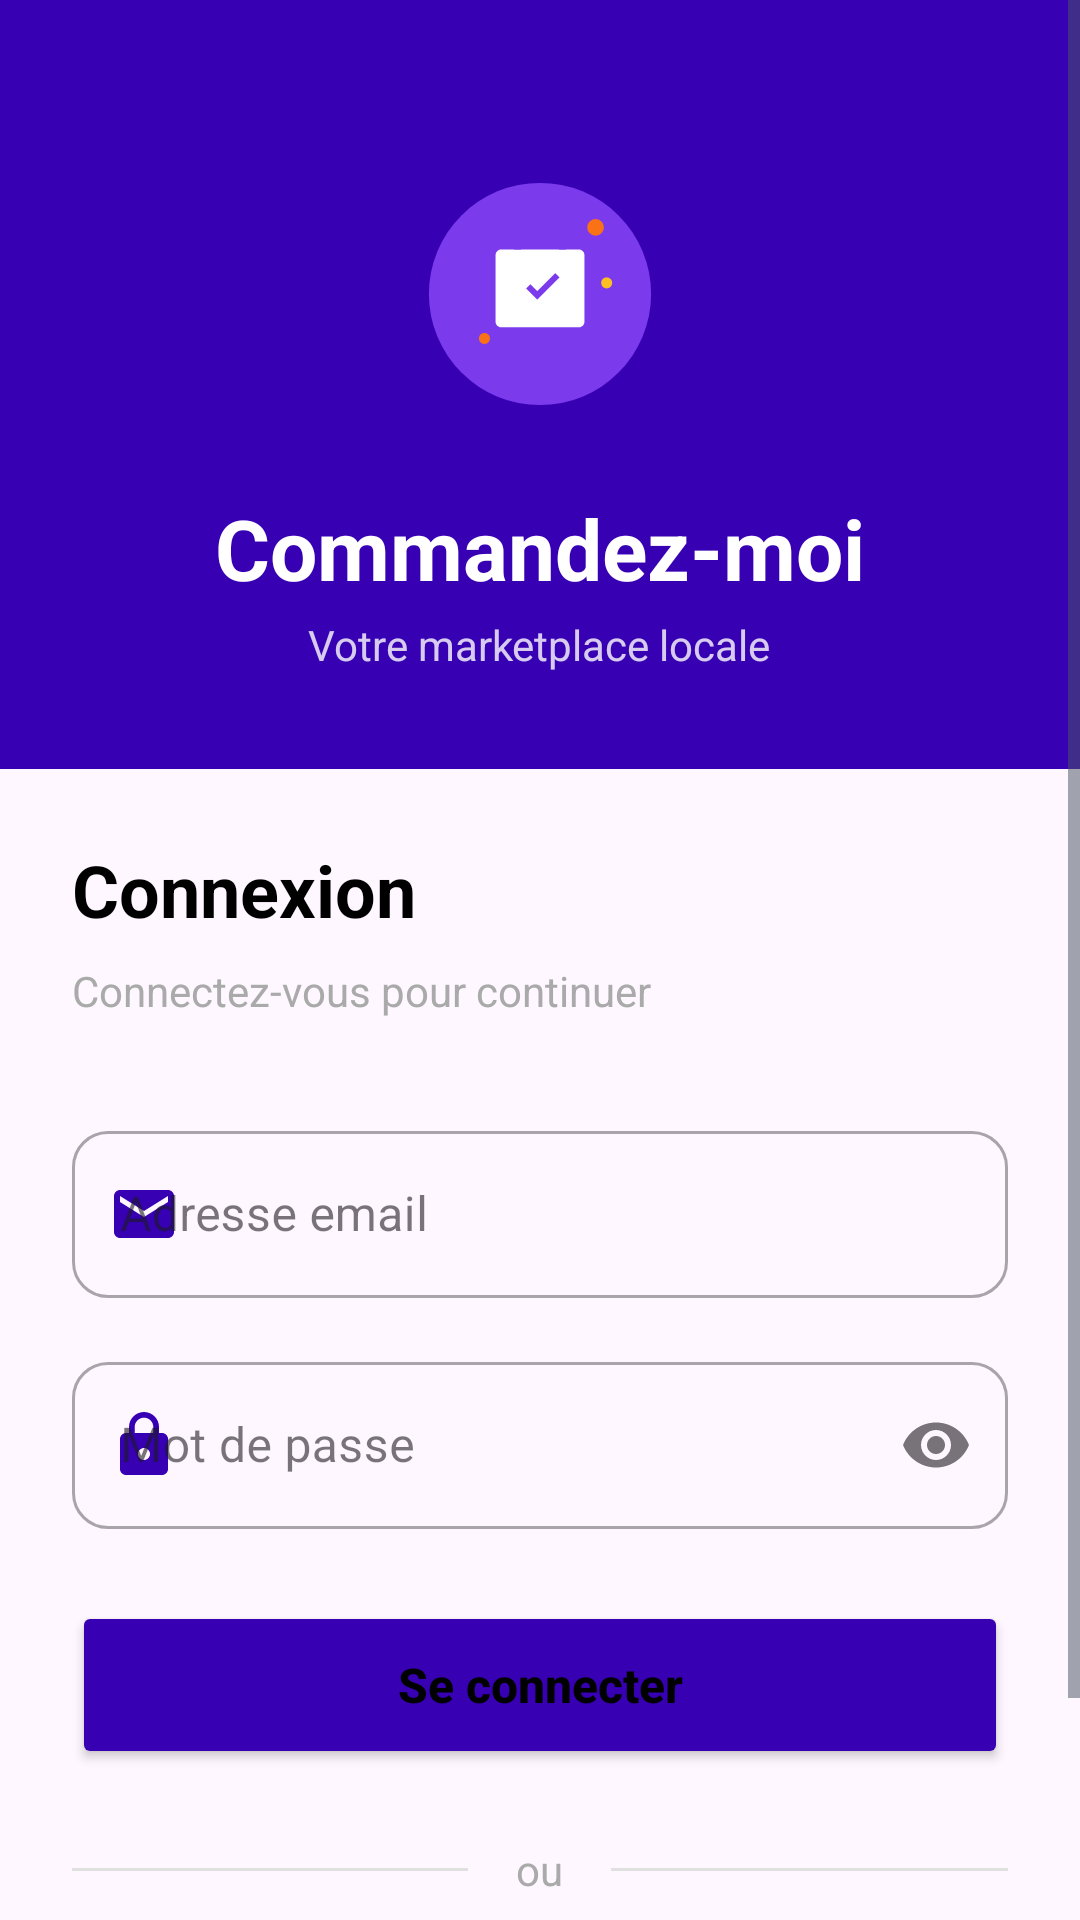

Produce the Android XML layout that renders to this screen, including the resource entries it uses.
<!-- AndroidManifest.xml: application theme Theme.Commandezmoi -->
<!-- res/layout/activity_login.xml -->
<?xml version="1.0" encoding="utf-8"?>
<ScrollView xmlns:android="http://schemas.android.com/apk/res/android"
    xmlns:app="http://schemas.android.com/apk/res-auto"
    xmlns:tools="http://schemas.android.com/tools"
    android:layout_width="match_parent"
    android:layout_height="match_parent"
    android:background="?android:colorBackground"
    android:fillViewport="true"
    tools:context=".LoginActivity">

    <LinearLayout
        android:layout_width="match_parent"
        android:layout_height="wrap_content"
        android:orientation="vertical">

        
        <LinearLayout
            android:layout_width="match_parent"
            android:layout_height="wrap_content"
            android:orientation="vertical"
            android:gravity="center"
            android:background="@color/purple_700"
            android:paddingTop="48dp"
            android:paddingBottom="32dp">

            
            <ImageView
                android:layout_width="100dp"
                android:layout_height="100dp"
                android:src="@drawable/ic_app_logo"
                android:layout_marginBottom="16dp"/>

            <TextView
                android:layout_width="wrap_content"
                android:layout_height="wrap_content"
                android:text="Commandez-moi"
                android:textSize="28sp"
                android:textStyle="bold"
                android:textColor="@android:color/white"/>

            <TextView
                android:layout_width="wrap_content"
                android:layout_height="wrap_content"
                android:text="Votre marketplace locale"
                android:textSize="14sp"
                android:textColor="#CCFFFFFF"
                android:layout_marginTop="4dp"/>
        </LinearLayout>

        
        <LinearLayout
            android:layout_width="match_parent"
            android:layout_height="wrap_content"
            android:orientation="vertical"
            android:paddingHorizontal="24dp"
            android:paddingTop="24dp"
            android:paddingBottom="16dp">

            <TextView
                android:id="@+id/titleText"
                android:layout_width="wrap_content"
                android:layout_height="wrap_content"
                android:text="Connexion"
                android:textSize="24sp"
                android:textStyle="bold"
                android:textColor="?android:textColorPrimary"
                android:layout_marginBottom="8dp"/>

            <TextView
                android:id="@+id/subtitleText"
                android:layout_width="wrap_content"
                android:layout_height="wrap_content"
                android:text="Connectez-vous pour continuer"
                android:textSize="14sp"
                android:textColor="@android:color/darker_gray"
                android:layout_marginBottom="32dp"/>

            
            <com.google.android.material.textfield.TextInputLayout
                android:layout_width="match_parent"
                android:layout_height="wrap_content"
                android:layout_marginBottom="16dp"
                style="@style/Widget.MaterialComponents.TextInputLayout.OutlinedBox"
                app:boxCornerRadiusTopStart="12dp"
                app:boxCornerRadiusTopEnd="12dp"
                app:boxCornerRadiusBottomStart="12dp"
                app:boxCornerRadiusBottomEnd="12dp"
                app:startIconDrawable="@drawable/ic_email"
                app:startIconTint="@color/purple_700">

                <com.google.android.material.textfield.TextInputEditText
                    android:id="@+id/emailInput"
                    android:layout_width="match_parent"
                    android:layout_height="wrap_content"
                    android:hint="Adresse email"
                    android:textColor="?android:textColorPrimary"
                    android:textColorHint="?android:textColorSecondary"
                    android:inputType="textEmailAddress"/>
            </com.google.android.material.textfield.TextInputLayout>

            
            <com.google.android.material.textfield.TextInputLayout
                android:layout_width="match_parent"
                android:layout_height="wrap_content"
                android:layout_marginBottom="16dp"
                style="@style/Widget.MaterialComponents.TextInputLayout.OutlinedBox"
                app:boxCornerRadiusTopStart="12dp"
                app:boxCornerRadiusTopEnd="12dp"
                app:boxCornerRadiusBottomStart="12dp"
                app:boxCornerRadiusBottomEnd="12dp"
                app:startIconDrawable="@drawable/ic_lock"
                app:startIconTint="@color/purple_700"
                app:endIconMode="password_toggle">

                <com.google.android.material.textfield.TextInputEditText
                    android:id="@+id/passwordInput"
                    android:layout_width="match_parent"
                    android:layout_height="wrap_content"
                    android:hint="Mot de passe"
                    android:textColor="?android:textColorPrimary"
                    android:textColorHint="?android:textColorSecondary"
                    android:inputType="textPassword"/>
            </com.google.android.material.textfield.TextInputLayout>

            
            <LinearLayout
                android:id="@+id/roleSection"
                android:layout_width="match_parent"
                android:layout_height="wrap_content"
                android:orientation="vertical"
                android:visibility="gone"
                android:layout_marginBottom="16dp">

                <TextView
                    android:layout_width="wrap_content"
                    android:layout_height="wrap_content"
                    android:text="Je souhaite :"
                    android:textSize="14sp"
                    android:textStyle="bold"
                    android:textColor="?android:textColorPrimary"
                    android:layout_marginBottom="12dp"/>

                <RadioGroup
                    android:id="@+id/roleGroup"
                    android:layout_width="match_parent"
                    android:layout_height="wrap_content"
                    android:orientation="horizontal">

                    <RadioButton
                        android:id="@+id/radioBuyer"
                        android:layout_width="0dp"
                        android:layout_height="48dp"
                        android:layout_weight="1"
                        android:text="🛒 Acheter"
                        android:button="@null"
                        android:gravity="center"
                        android:background="@drawable/radio_selector"
                        android:textColor="@drawable/radio_text_selector"
                        android:checked="true"
                        android:layout_marginEnd="8dp"/>

                    <RadioButton
                        android:id="@+id/radioSeller"
                        android:layout_width="0dp"
                        android:layout_height="48dp"
                        android:layout_weight="1"
                        android:text="💰 Vendre"
                        android:button="@null"
                        android:gravity="center"
                        android:background="@drawable/radio_selector"
                        android:textColor="@drawable/radio_text_selector"/>
                </RadioGroup>
            </LinearLayout>

            
            <Button
                android:id="@+id/loginButton"
                android:layout_width="match_parent"
                android:layout_height="56dp"
                android:text="Se connecter"
                android:textSize="16sp"
                android:textStyle="bold"
                android:textAllCaps="false"
                android:backgroundTint="@color/purple_700"
                app:cornerRadius="12dp"
                android:layout_marginTop="8dp"/>

            <Button
                android:id="@+id/registerButton"
                android:layout_width="match_parent"
                android:layout_height="56dp"
                android:text="Créer mon compte"
                android:textSize="16sp"
                android:textStyle="bold"
                android:textAllCaps="false"
                android:backgroundTint="@color/purple_700"
                app:cornerRadius="12dp"
                android:layout_marginTop="8dp"
                android:visibility="gone"/>

            
            <LinearLayout
                android:layout_width="match_parent"
                android:layout_height="wrap_content"
                android:orientation="horizontal"
                android:gravity="center_vertical"
                android:layout_marginVertical="24dp">

                <View
                    android:layout_width="0dp"
                    android:layout_height="1dp"
                    android:layout_weight="1"
                    android:background="#E0E0E0"/>

                <TextView
                    android:layout_width="wrap_content"
                    android:layout_height="wrap_content"
                    android:text="ou"
                    android:textColor="@android:color/darker_gray"
                    android:paddingHorizontal="16dp"/>

                <View
                    android:layout_width="0dp"
                    android:layout_height="1dp"
                    android:layout_weight="1"
                    android:background="#E0E0E0"/>
            </LinearLayout>

            
            <TextView
                android:id="@+id/switchModeText"
                android:layout_width="match_parent"
                android:layout_height="wrap_content"
                android:text="Pas encore de compte ? S'inscrire"
                android:textSize="14sp"
                android:textColor="@color/purple_700"
                android:textStyle="bold"
                android:gravity="center"
                android:paddingVertical="8dp"
                android:layout_marginBottom="16dp"/>

        </LinearLayout>
    </LinearLayout>
</ScrollView>
<!-- resources referenced by this layout -->
<resources>
  <color name="purple_700">#FF3700B3</color>
  <!-- drawable ic_email (drawable) -->
  <vector xmlns:android="http://schemas.android.com/apk/res/android"
      android:width="24dp"
      android:height="24dp"
      android:viewportWidth="24"
      android:viewportHeight="24">
      <path
          android:fillColor="#7C3AED"
          android:pathData="M20,4H4C2.9,4 2.01,4.9 2.01,6L2,18c0,1.1 0.9,2 2,2h16c1.1,0 2,-0.9 2,-2V6C22,4.9 21.1,4 20,4zM20,8l-8,5 -8,-5V6l8,5 8,-5V8z"/>
  </vector>
  <!-- drawable ic_lock (drawable) -->
  <vector xmlns:android="http://schemas.android.com/apk/res/android"
      android:width="24dp"
      android:height="24dp"
      android:viewportWidth="24"
      android:viewportHeight="24">
      <path
          android:fillColor="#7C3AED"
          android:pathData="M18,8h-1V6c0,-2.76 -2.24,-5 -5,-5S7,3.24 7,6v2H6c-1.1,0 -2,0.9 -2,2v10c0,1.1 0.9,2 2,2h12c1.1,0 2,-0.9 2,-2V10C20,8.9 19.1,8 18,8zM12,17c-1.1,0 -2,-0.9 -2,-2s0.9,-2 2,-2 2,0.9 2,2 -0.9,2 -2,2zM15.1,8H8.9V6c0,-1.71 1.39,-3.1 3.1,-3.1 1.71,0 3.1,1.39 3.1,3.1V8z"/>
  </vector>
  <!-- drawable radio_selector (drawable) -->
  <?xml version="1.0" encoding="utf-8"?>
  <selector xmlns:android="http://schemas.android.com/apk/res/android">
      <item android:state_checked="true">
          <shape android:shape="rectangle">
              <solid android:color="#7C3AED"/>
              <corners android:radius="25dp"/>
              <padding android:left="16dp" android:top="8dp" android:right="16dp" android:bottom="8dp"/>
          </shape>
      </item>
      <item>
          <shape android:shape="rectangle">
              <solid android:color="#F5F3FF"/>
              <corners android:radius="25dp"/>
              <stroke android:width="1dp" android:color="#7C3AED"/>
              <padding android:left="16dp" android:top="8dp" android:right="16dp" android:bottom="8dp"/>
          </shape>
      </item>
  </selector>
  <!-- drawable radio_text_selector (drawable) -->
  <?xml version="1.0" encoding="utf-8"?>
  <selector xmlns:android="http://schemas.android.com/apk/res/android">
      <item android:state_checked="true" android:color="@android:color/white"/>
      <item android:color="#7C3AED"/>
  </selector>
  <style name="Theme.Commandezmoi" parent="Base.Theme.Commandezmoi" />
  <style name="Base.Theme.Commandezmoi" parent="Theme.Material3.DayNight.NoActionBar">
          
          <item name="colorPrimary">@color/purple_700</item>
          <item name="colorPrimaryVariant">@color/purple_700</item>
          <item name="colorOnPrimary">@android:color/white</item>
          <item name="colorSecondary">@color/teal_200</item>
          <item name="colorSecondaryVariant">@color/teal_700</item>
          <item name="colorOnSecondary">@android:color/black</item>
          
          <item name="android:textColor">@color/black</item>
          <item name="android:textColorPrimary">@color/black</item>
          <item name="android:textColorSecondary">@color/gray_text</item>
          <item name="android:editTextColor">@color/black</item>
          
          <item name="textInputStyle">@style/Widget.App.TextInputLayout</item>
      </style>
  <color name="teal_200">#FF03DAC5</color>
  <color name="teal_700">#FF018786</color>
  <color name="black">#FF000000</color>
  <color name="gray_text">#4B5563</color>
  <style name="Widget.App.TextInputLayout" parent="Widget.MaterialComponents.TextInputLayout.OutlinedBox">
          <item name="boxStrokeColor">@color/purple_700</item>
          <item name="hintTextColor">@color/purple_700</item>
          <item name="android:textColorHint">@color/gray_text</item>
      </style>
</resources>
